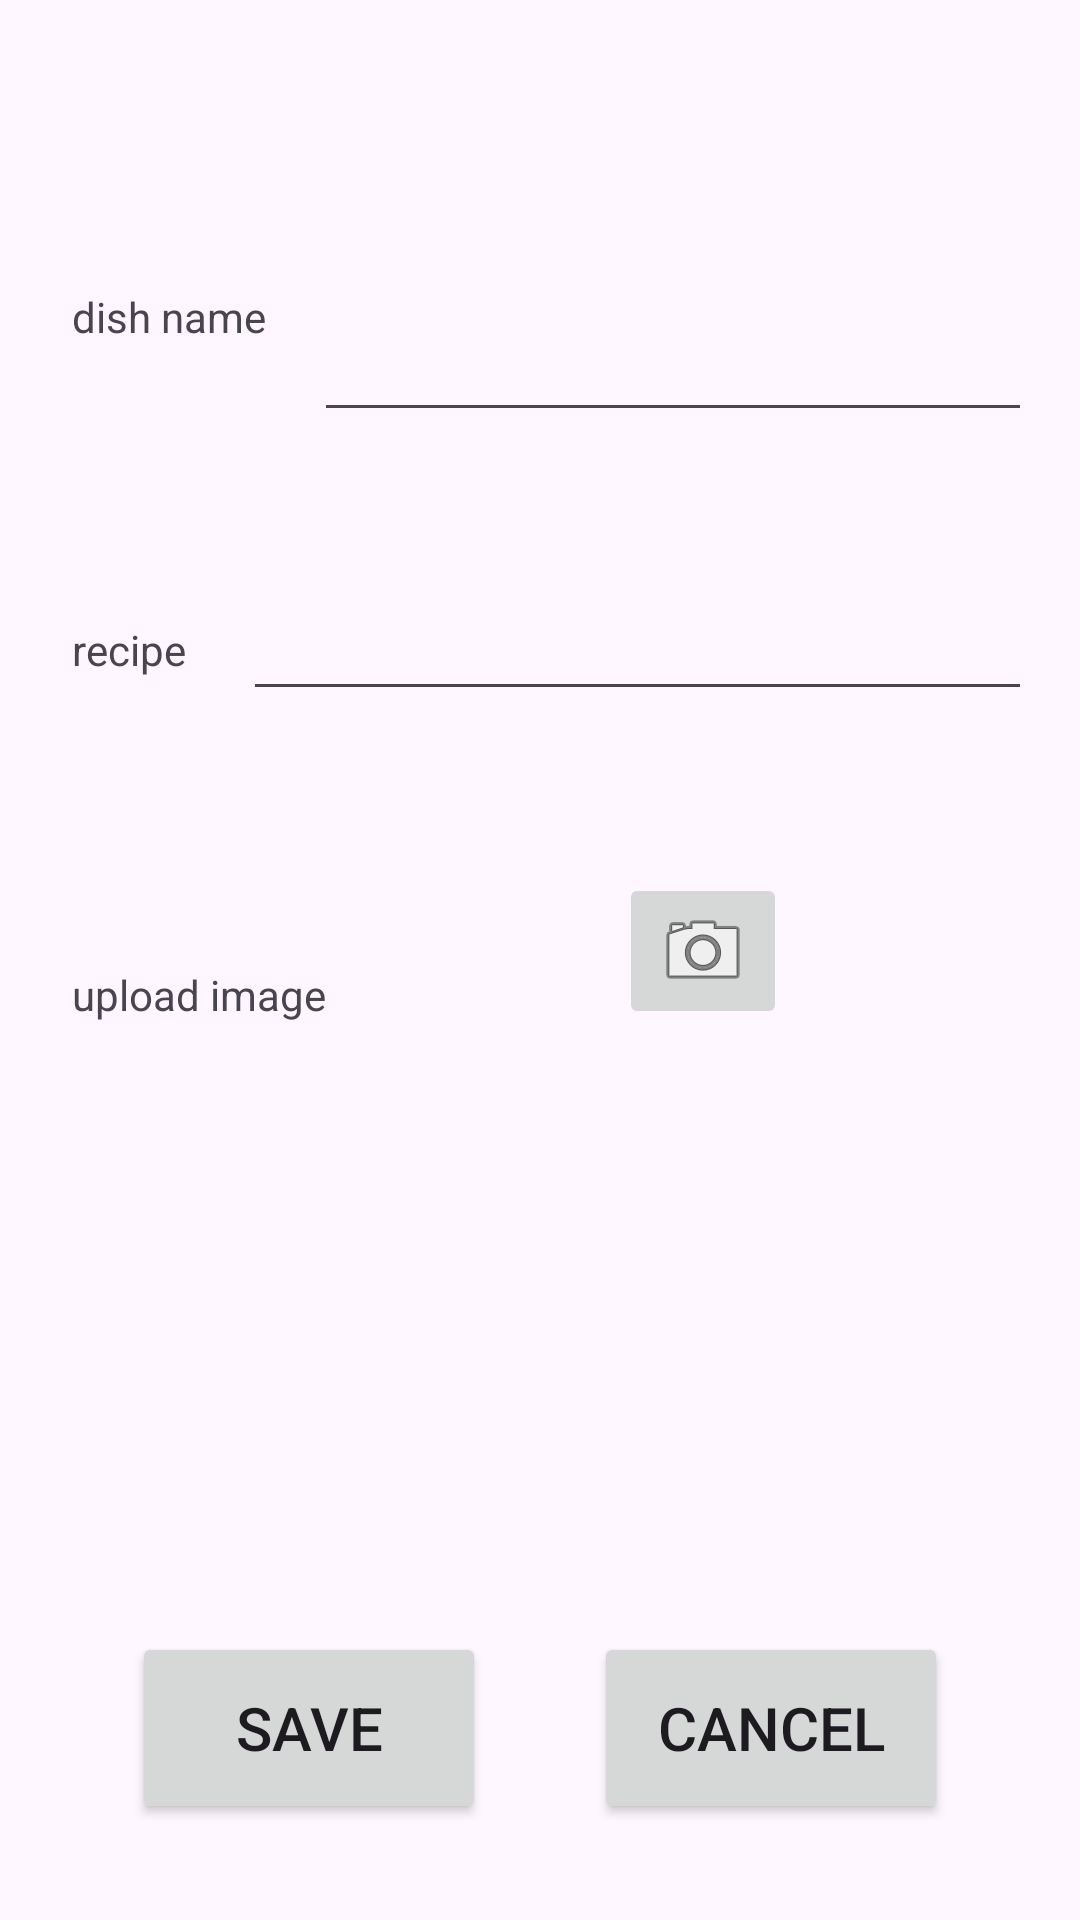

Layout XML and referenced resources for this Android screen:
<!-- AndroidManifest.xml: application theme Theme.trashTalk -->
<!-- res/layout/fragment_add_dish.xml -->
<?xml version="1.0" encoding="utf-8"?>
<androidx.constraintlayout.widget.ConstraintLayout xmlns:android="http://schemas.android.com/apk/res/android"
    xmlns:app="http://schemas.android.com/apk/res-auto"
    xmlns:tools="http://schemas.android.com/tools"
    android:layout_width="match_parent"
    android:layout_height="match_parent"
    tools:context=".modules.addDish.AddDishFragment">

    <EditText
        android:id="@+id/editRecipe"
        android:layout_width="0dp"
        android:layout_height="37dp"
        android:layout_marginStart="16dp"
        android:layout_marginTop="56dp"
        android:layout_marginEnd="16dp"
        android:ems="10"
        android:inputType="text|textMultiLine"
        android:minHeight="48dp"
        app:barrierMargin="24dp"
        app:layout_constraintEnd_toEndOf="parent"
        app:layout_constraintHorizontal_bias="0.652"
        app:layout_constraintStart_toEndOf="@+id/recipeTextView"
        app:layout_constraintTop_toBottomOf="@+id/editDishName" />

    <TextView
        android:id="@+id/recipeTextView"
        android:layout_width="41dp"
        android:layout_height="23dp"
        android:layout_marginStart="24dp"
        android:layout_marginTop="92dp"
        android:text="recipe"
        app:layout_constraintStart_toStartOf="parent"
        app:layout_constraintTop_toBottomOf="@+id/dishNameTextView" />

    <TextView
        android:id="@+id/dishNameTextView"
        android:layout_width="wrap_content"
        android:layout_height="wrap_content"
        android:layout_marginStart="24dp"
        android:layout_marginTop="96dp"
        android:text="dish name"
        app:layout_constraintStart_toStartOf="parent"
        app:layout_constraintTop_toTopOf="parent" />

    <EditText
        android:id="@+id/editDishName"
        android:layout_width="0dp"
        android:layout_height="wrap_content"
        android:layout_marginStart="16dp"
        android:layout_marginTop="96dp"
        android:layout_marginEnd="16dp"
        android:ems="10"
        android:inputType="text"
        android:minHeight="48dp"
        app:barrierMargin="24dp"
        app:layout_constraintEnd_toEndOf="parent"
        app:layout_constraintStart_toEndOf="@+id/dishNameTextView"
        app:layout_constraintTop_toTopOf="parent" />

    <Button
        android:id="@+id/saveRecipeButton"
        android:layout_width="118dp"
        android:layout_height="64dp"
        android:layout_marginStart="32dp"
        android:text="save"
        android:textSize="20sp"
        app:layout_constraintEnd_toStartOf="@+id/cancelRecipeButton"
        app:layout_constraintHorizontal_bias="0.5"
        app:layout_constraintStart_toStartOf="parent"
        app:layout_constraintTop_toTopOf="@+id/cancelRecipeButton" />

    <Button
        android:id="@+id/cancelRecipeButton"
        android:layout_width="118dp"
        android:layout_height="64dp"
        android:layout_marginStart="24dp"
        android:layout_marginEnd="32dp"
        android:layout_marginBottom="32dp"
        android:text="cancel"
        android:textSize="20sp"
        app:layout_constraintBottom_toBottomOf="parent"
        app:layout_constraintEnd_toEndOf="parent"
        app:layout_constraintHorizontal_bias="0.5"
        app:layout_constraintStart_toEndOf="@+id/saveRecipeButton" />

    <ImageButton
        android:id="@+id/uploadImageButton"
        android:layout_width="wrap_content"
        android:layout_height="wrap_content"
        android:layout_marginTop="54dp"
        android:src="@android:drawable/ic_menu_camera"
        app:layout_constraintEnd_toEndOf="parent"
        app:layout_constraintStart_toEndOf="@+id/uploadImageTextView"
        app:layout_constraintTop_toBottomOf="@+id/editRecipe" />

    <TextView
        android:id="@+id/uploadImageTextView"
        android:layout_width="wrap_content"
        android:layout_height="wrap_content"
        android:layout_marginStart="24dp"
        android:layout_marginTop="92dp"
        android:text="upload image"
        app:layout_constraintStart_toStartOf="parent"
        app:layout_constraintTop_toBottomOf="@+id/recipeTextView" />

    <ImageView
        android:id="@+id/previewDishImageView"
        android:layout_width="200dp"
        android:layout_height="200dp"
        android:layout_marginTop="67dp"
        app:layout_constraintEnd_toEndOf="parent"
        app:layout_constraintStart_toStartOf="parent"
        app:layout_constraintTop_toBottomOf="@+id/uploadImageButton"
        tools:src="@tools:sample/avatars" />

</androidx.constraintlayout.widget.ConstraintLayout>
<!-- resources referenced by this layout -->
<resources>
  <style name="Theme.trashTalk" parent="Base.Theme.trashTalk" />
  <style name="Base.Theme.trashTalk" parent="Theme.Material3.DayNight">
          
          
      </style>
</resources>
